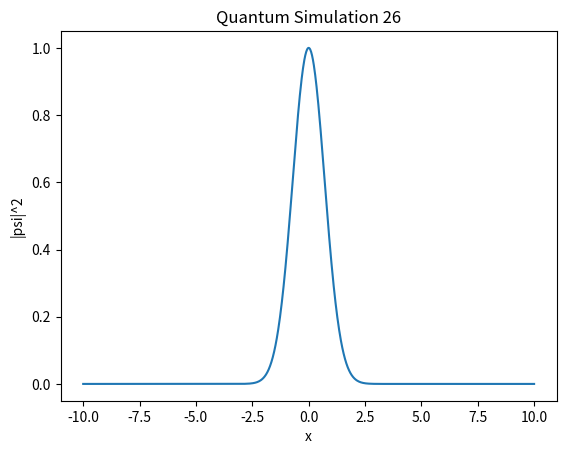

Recreate this plot in Python.
import numpy as np
import matplotlib.pyplot as plt

def simulate():
    x = np.linspace(-10, 10, 1000)
    psi = np.exp(-x**2 / 2) * np.exp(1j * 5 * x)
    plt.plot(x, np.abs(psi)**2)
    plt.title("Quantum Simulation 26")
    plt.xlabel("x")
    plt.ylabel("|psi|^2")

if __name__ == "__main__":
    simulate()
